The GitHub repository jaapstefels/leren_beslissen contains a labelled image folder "mass_roads_new" with 2 categories: map, sat. Examples follow, each with its label.

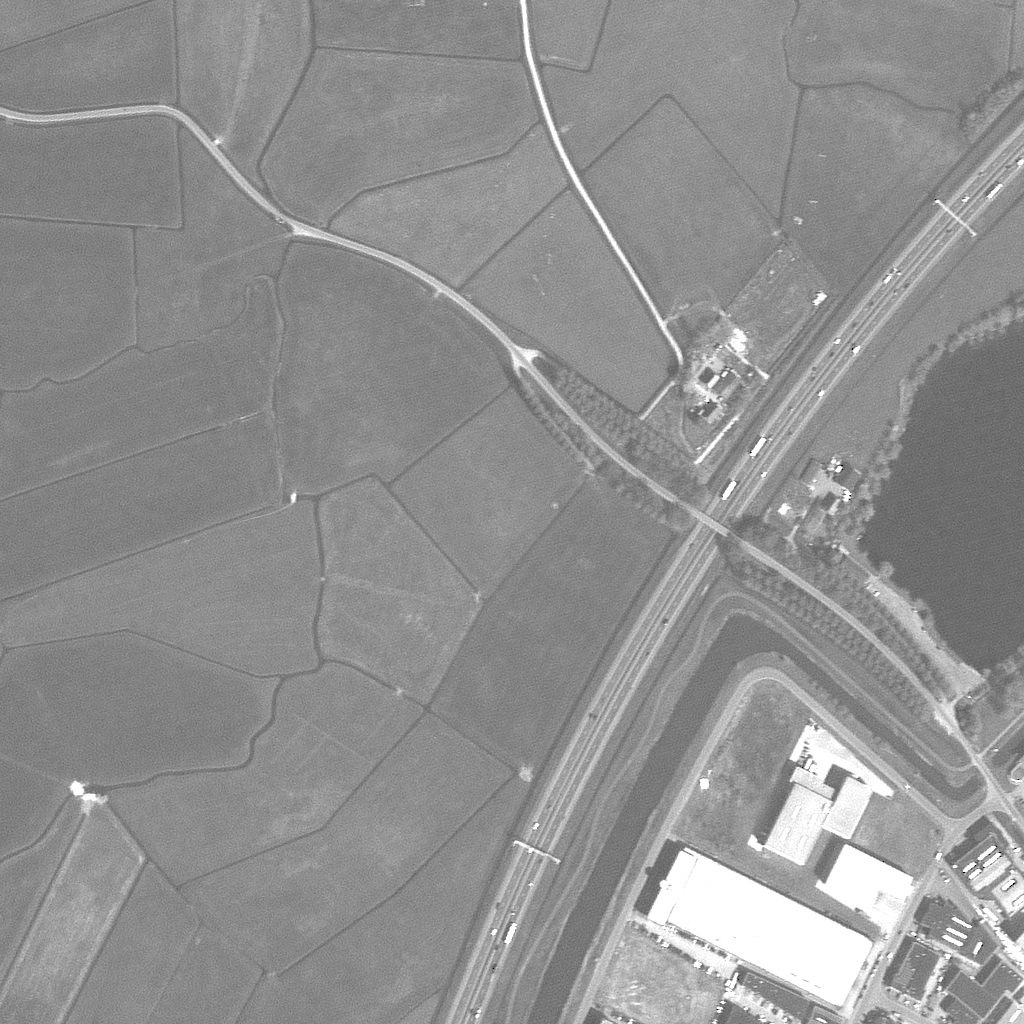
Label: sat

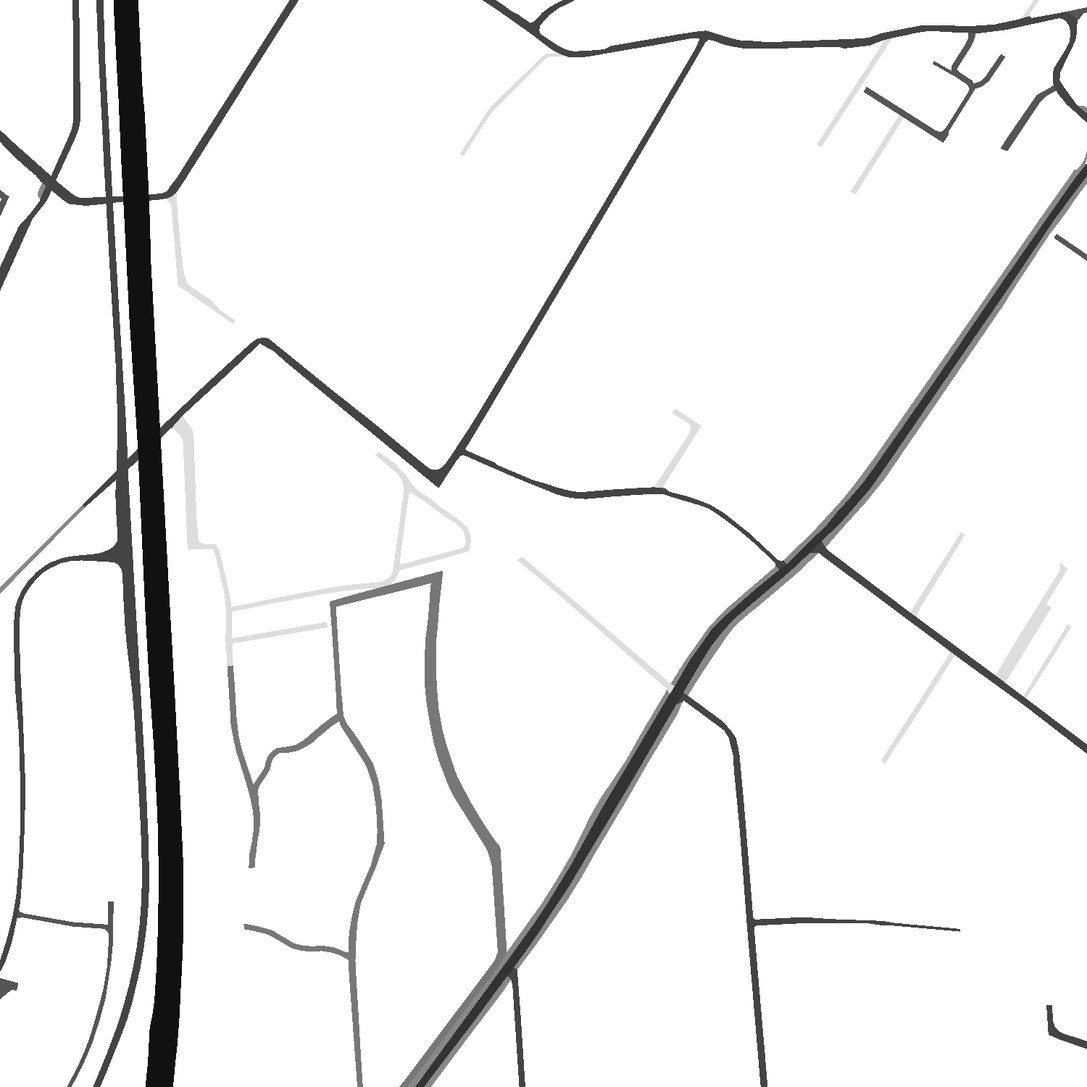
Label: map

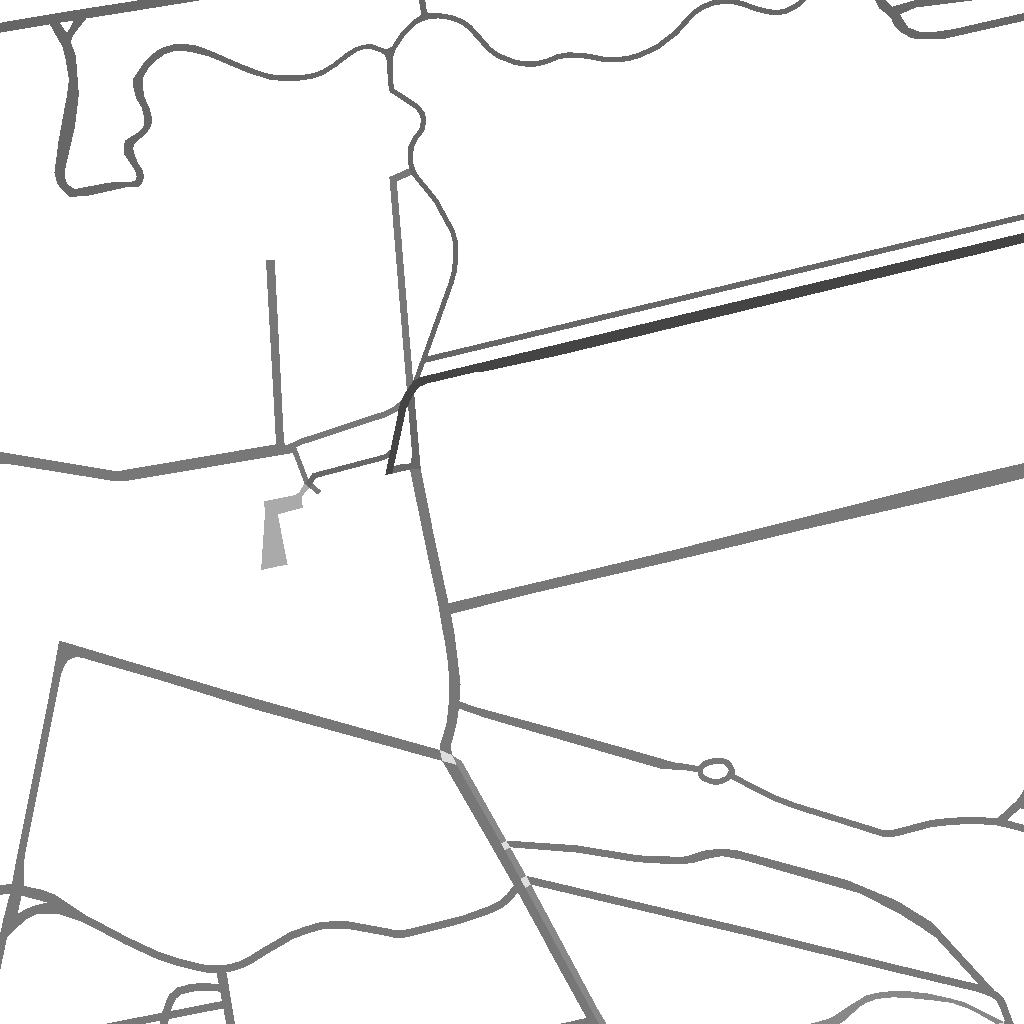
Label: map

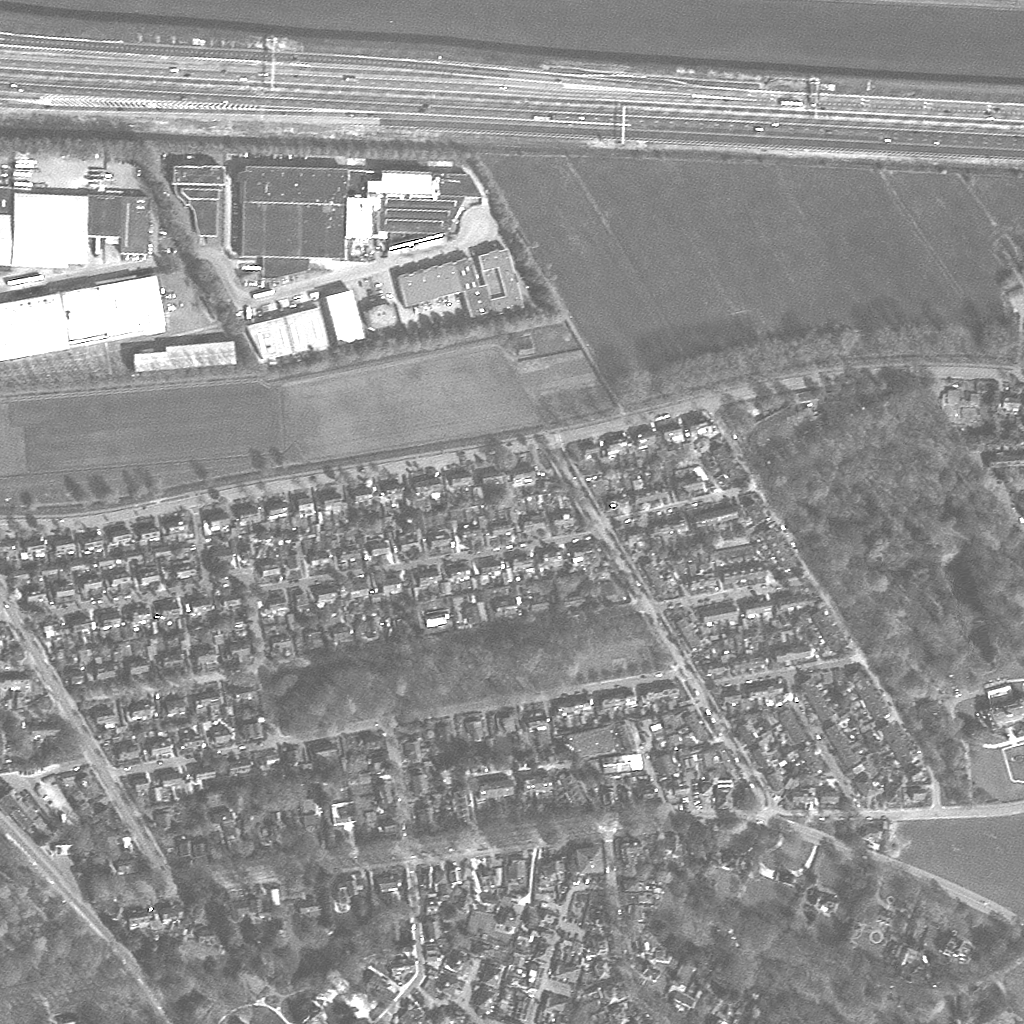
Label: sat

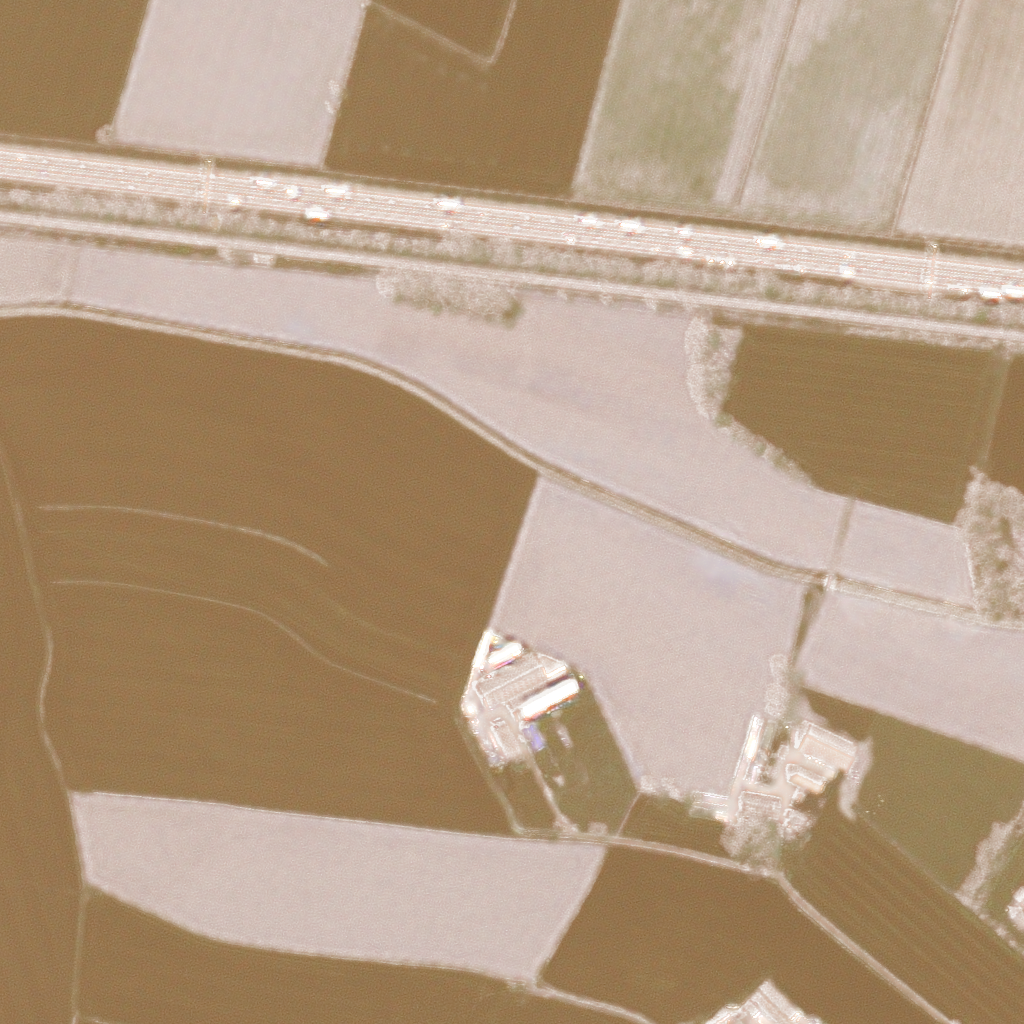
Label: sat

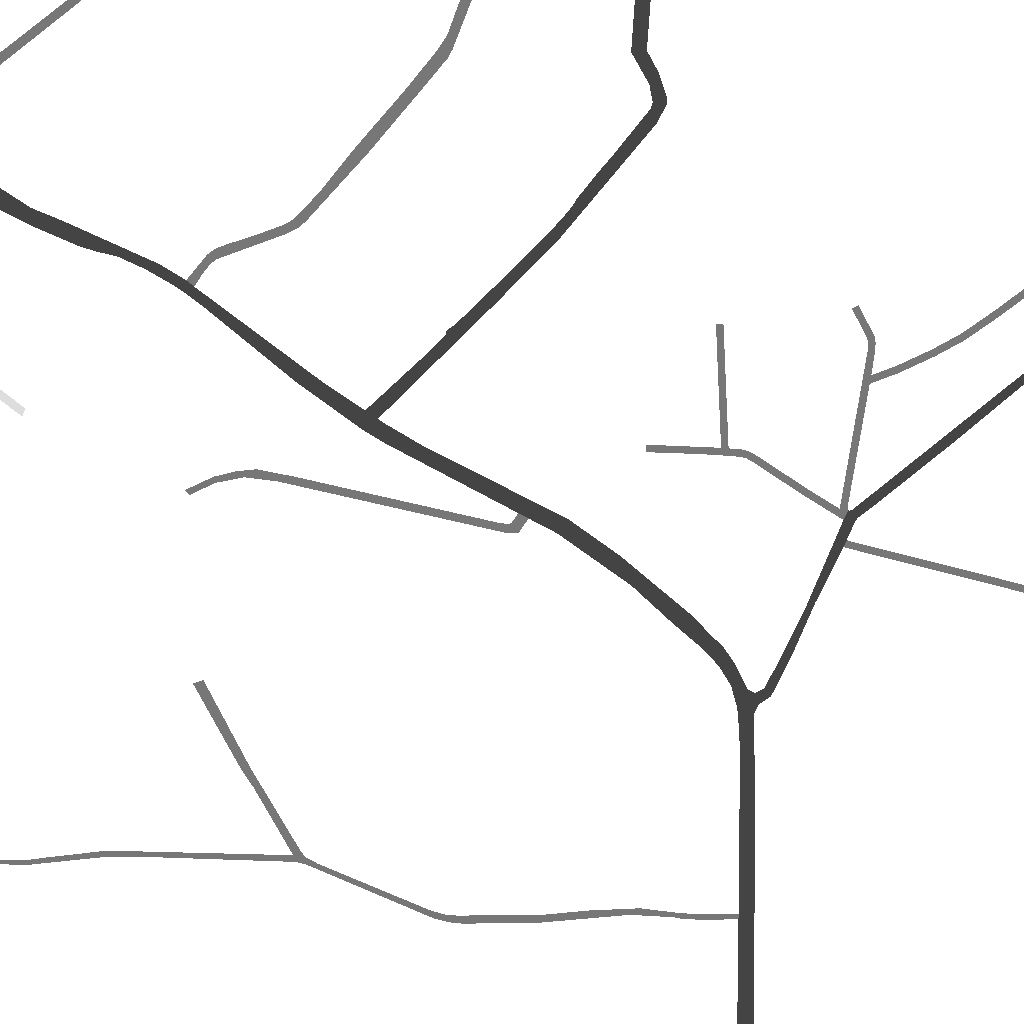
Label: map
